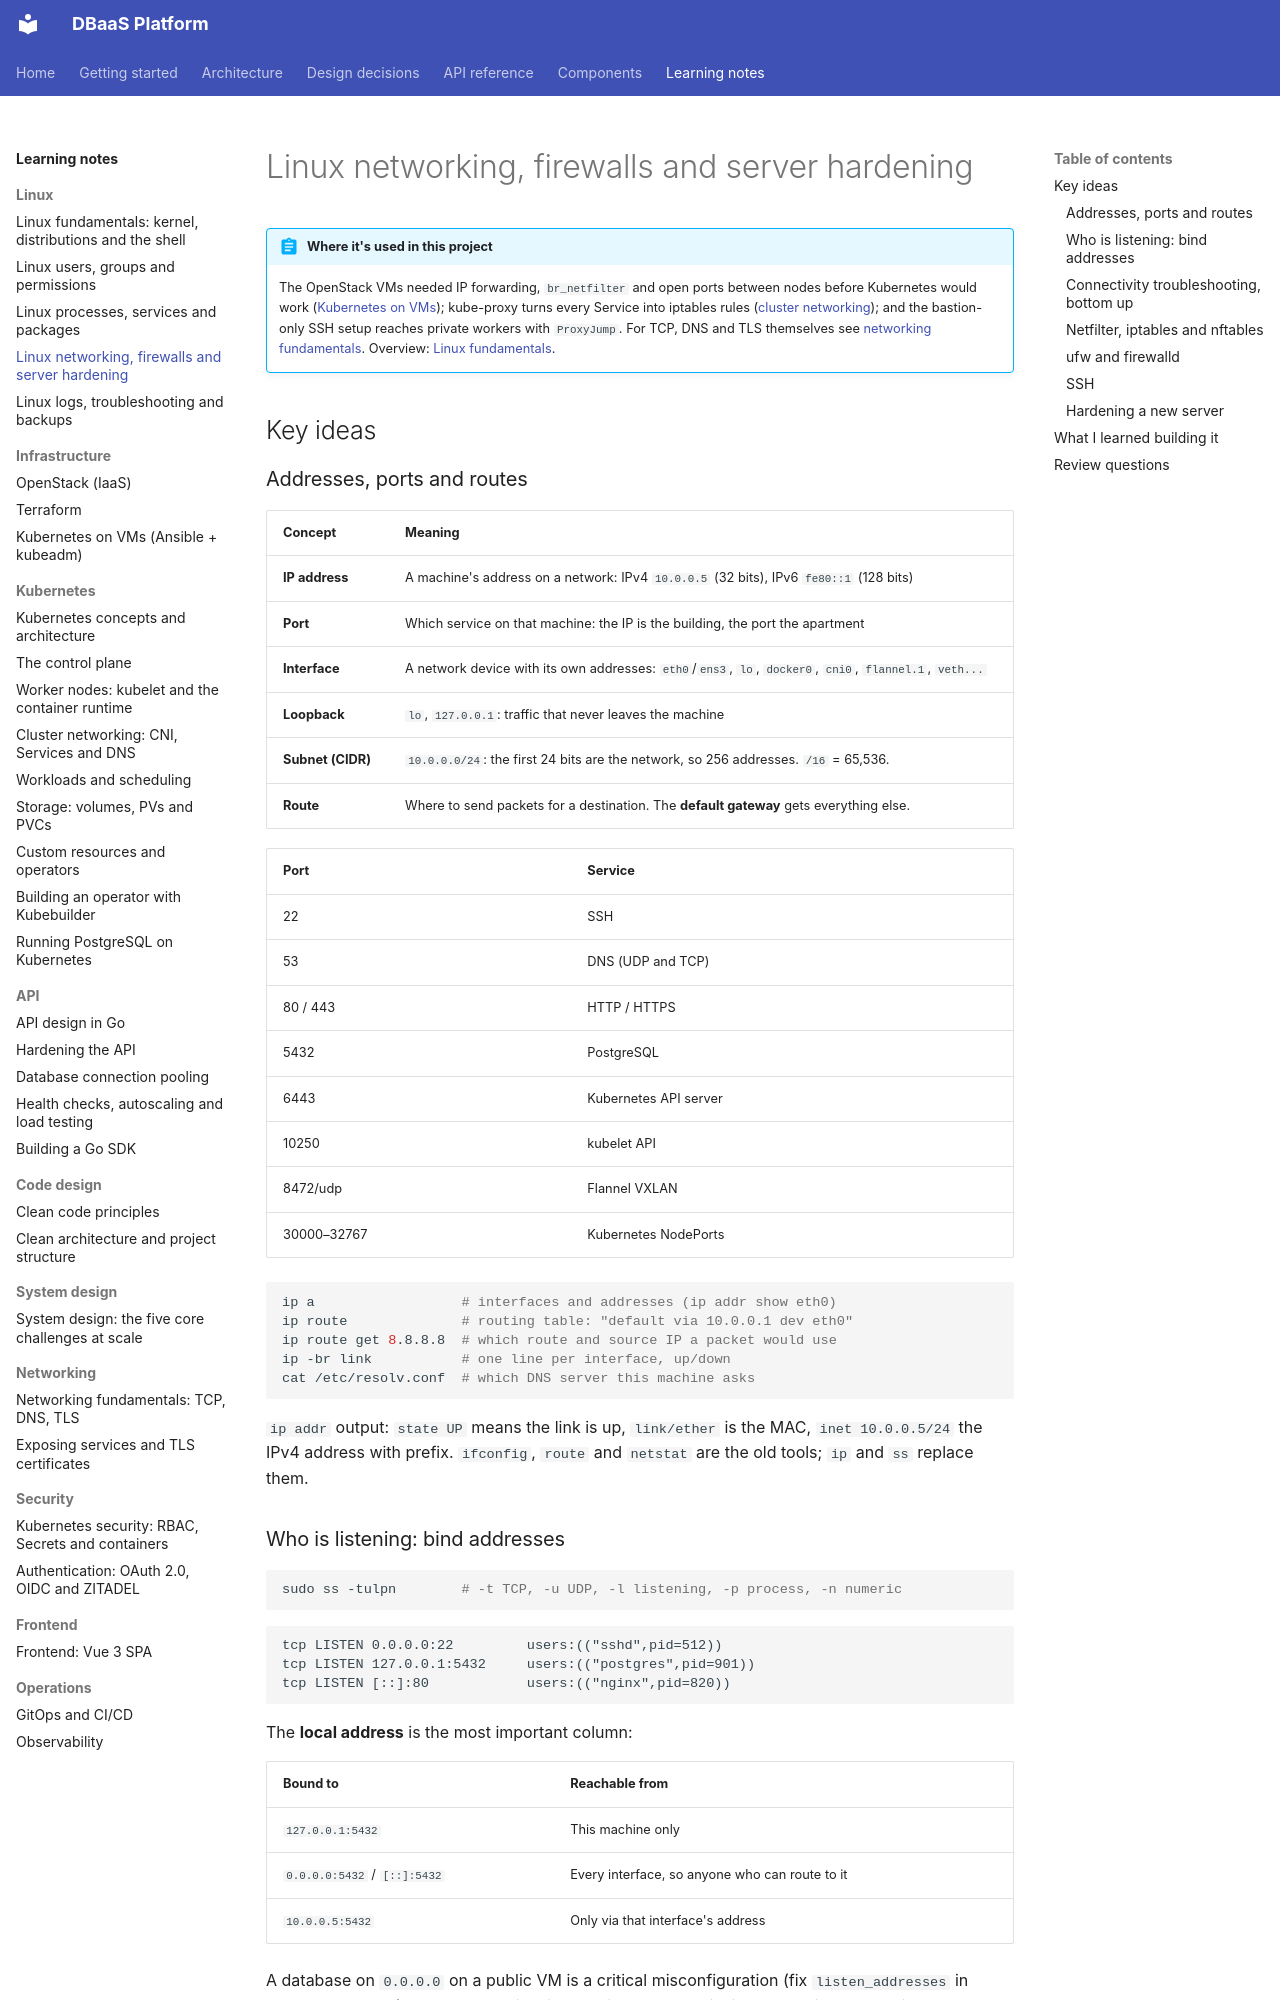

repository: foyez/dbaas-platform · page: notes/linux-networking-security/index.html · generator: mkdocs

# Linux networking, firewalls and server hardening

!!! abstract "Where it's used in this project"
    The OpenStack VMs needed IP forwarding, `br_netfilter` and open ports between nodes before Kubernetes would work ([Kubernetes on VMs](kubernetes-on-vms.md)); kube-proxy turns every Service into iptables rules ([cluster networking](kubernetes-cluster-networking.md)); and the bastion-only SSH setup reaches private workers with `ProxyJump`. For TCP, DNS and TLS themselves see [networking fundamentals](networking.md). Overview: [Linux fundamentals](linux-fundamentals.md).

## Key ideas

### Addresses, ports and routes

| Concept | Meaning |
|---|---|
| **IP address** | A machine's address on a network: IPv4 `10.0.0.5` (32 bits), IPv6 `fe80::1` (128 bits) |
| **Port** | Which service on that machine: the IP is the building, the port the apartment |
| **Interface** | A network device with its own addresses: `eth0`/`ens3`, `lo`, `docker0`, `cni0`, `flannel.1`, `veth...` |
| **Loopback** | `lo`, `127.0.0.1`: traffic that never leaves the machine |
| **Subnet (CIDR)** | `10.0.0.0/24`: the first 24 bits are the network, so 256 addresses. `/16` = 65,536. |
| **Route** | Where to send packets for a destination. The **default gateway** gets everything else. |

| Port | Service |
|---|---|
| 22 | SSH |
| 53 | DNS (UDP and TCP) |
| 80 / 443 | HTTP / HTTPS |
| 5432 | PostgreSQL |
| 6443 | Kubernetes API server |
| 10250 | kubelet API |
| 8472/udp | Flannel VXLAN |
| 30000–32767 | Kubernetes NodePorts |

```bash
ip a                  # interfaces and addresses (ip addr show eth0)
ip route              # routing table: "default via 10.0.0.1 dev eth0"
ip route get 8.8.8.8  # which route and source IP a packet would use
ip -br link           # one line per interface, up/down
cat /etc/resolv.conf  # which DNS server this machine asks
```

`ip addr` output: `state UP` means the link is up, `link/ether` is the MAC, `inet 10.0.0.5/24` the IPv4 address with prefix. `ifconfig`, `route` and `netstat` are the old tools; `ip` and `ss` replace them.

### Who is listening: bind addresses

```bash
sudo ss -tulpn        # -t TCP, -u UDP, -l listening, -p process, -n numeric
```

```text
tcp LISTEN 0.0.0.0:22         users:(("sshd",pid=512))
tcp LISTEN 127.0.0.1:5432     users:(("postgres",pid=901))
tcp LISTEN [::]:80            users:(("nginx",pid=820))
```

The **local address** is the most important column:

| Bound to | Reachable from |
|---|---|
| `127.0.0.1:5432` | This machine only |
| `0.0.0.0:5432` / `[::]:5432` | Every interface, so anyone who can route to it |
| `10.0.0.5:5432` | Only via that interface's address |

A database on `0.0.0.0` on a public VM is a critical misconfiguration (fix `listen_addresses` in `postgresql.conf`). The reverse bites in containers: an app inside a container **must** bind `0.0.0.0`, because `127.0.0.1` inside the Pod's network namespace is unreachable from the Service, the kubelet's probes, or anyone else.

```bash
ss -tnp state established     # current connections
nc -zv 10.0.0.5 5432          # can I open a TCP connection? (open / refused / timeout)
curl -v http://10.0.0.5:8080/health
```
